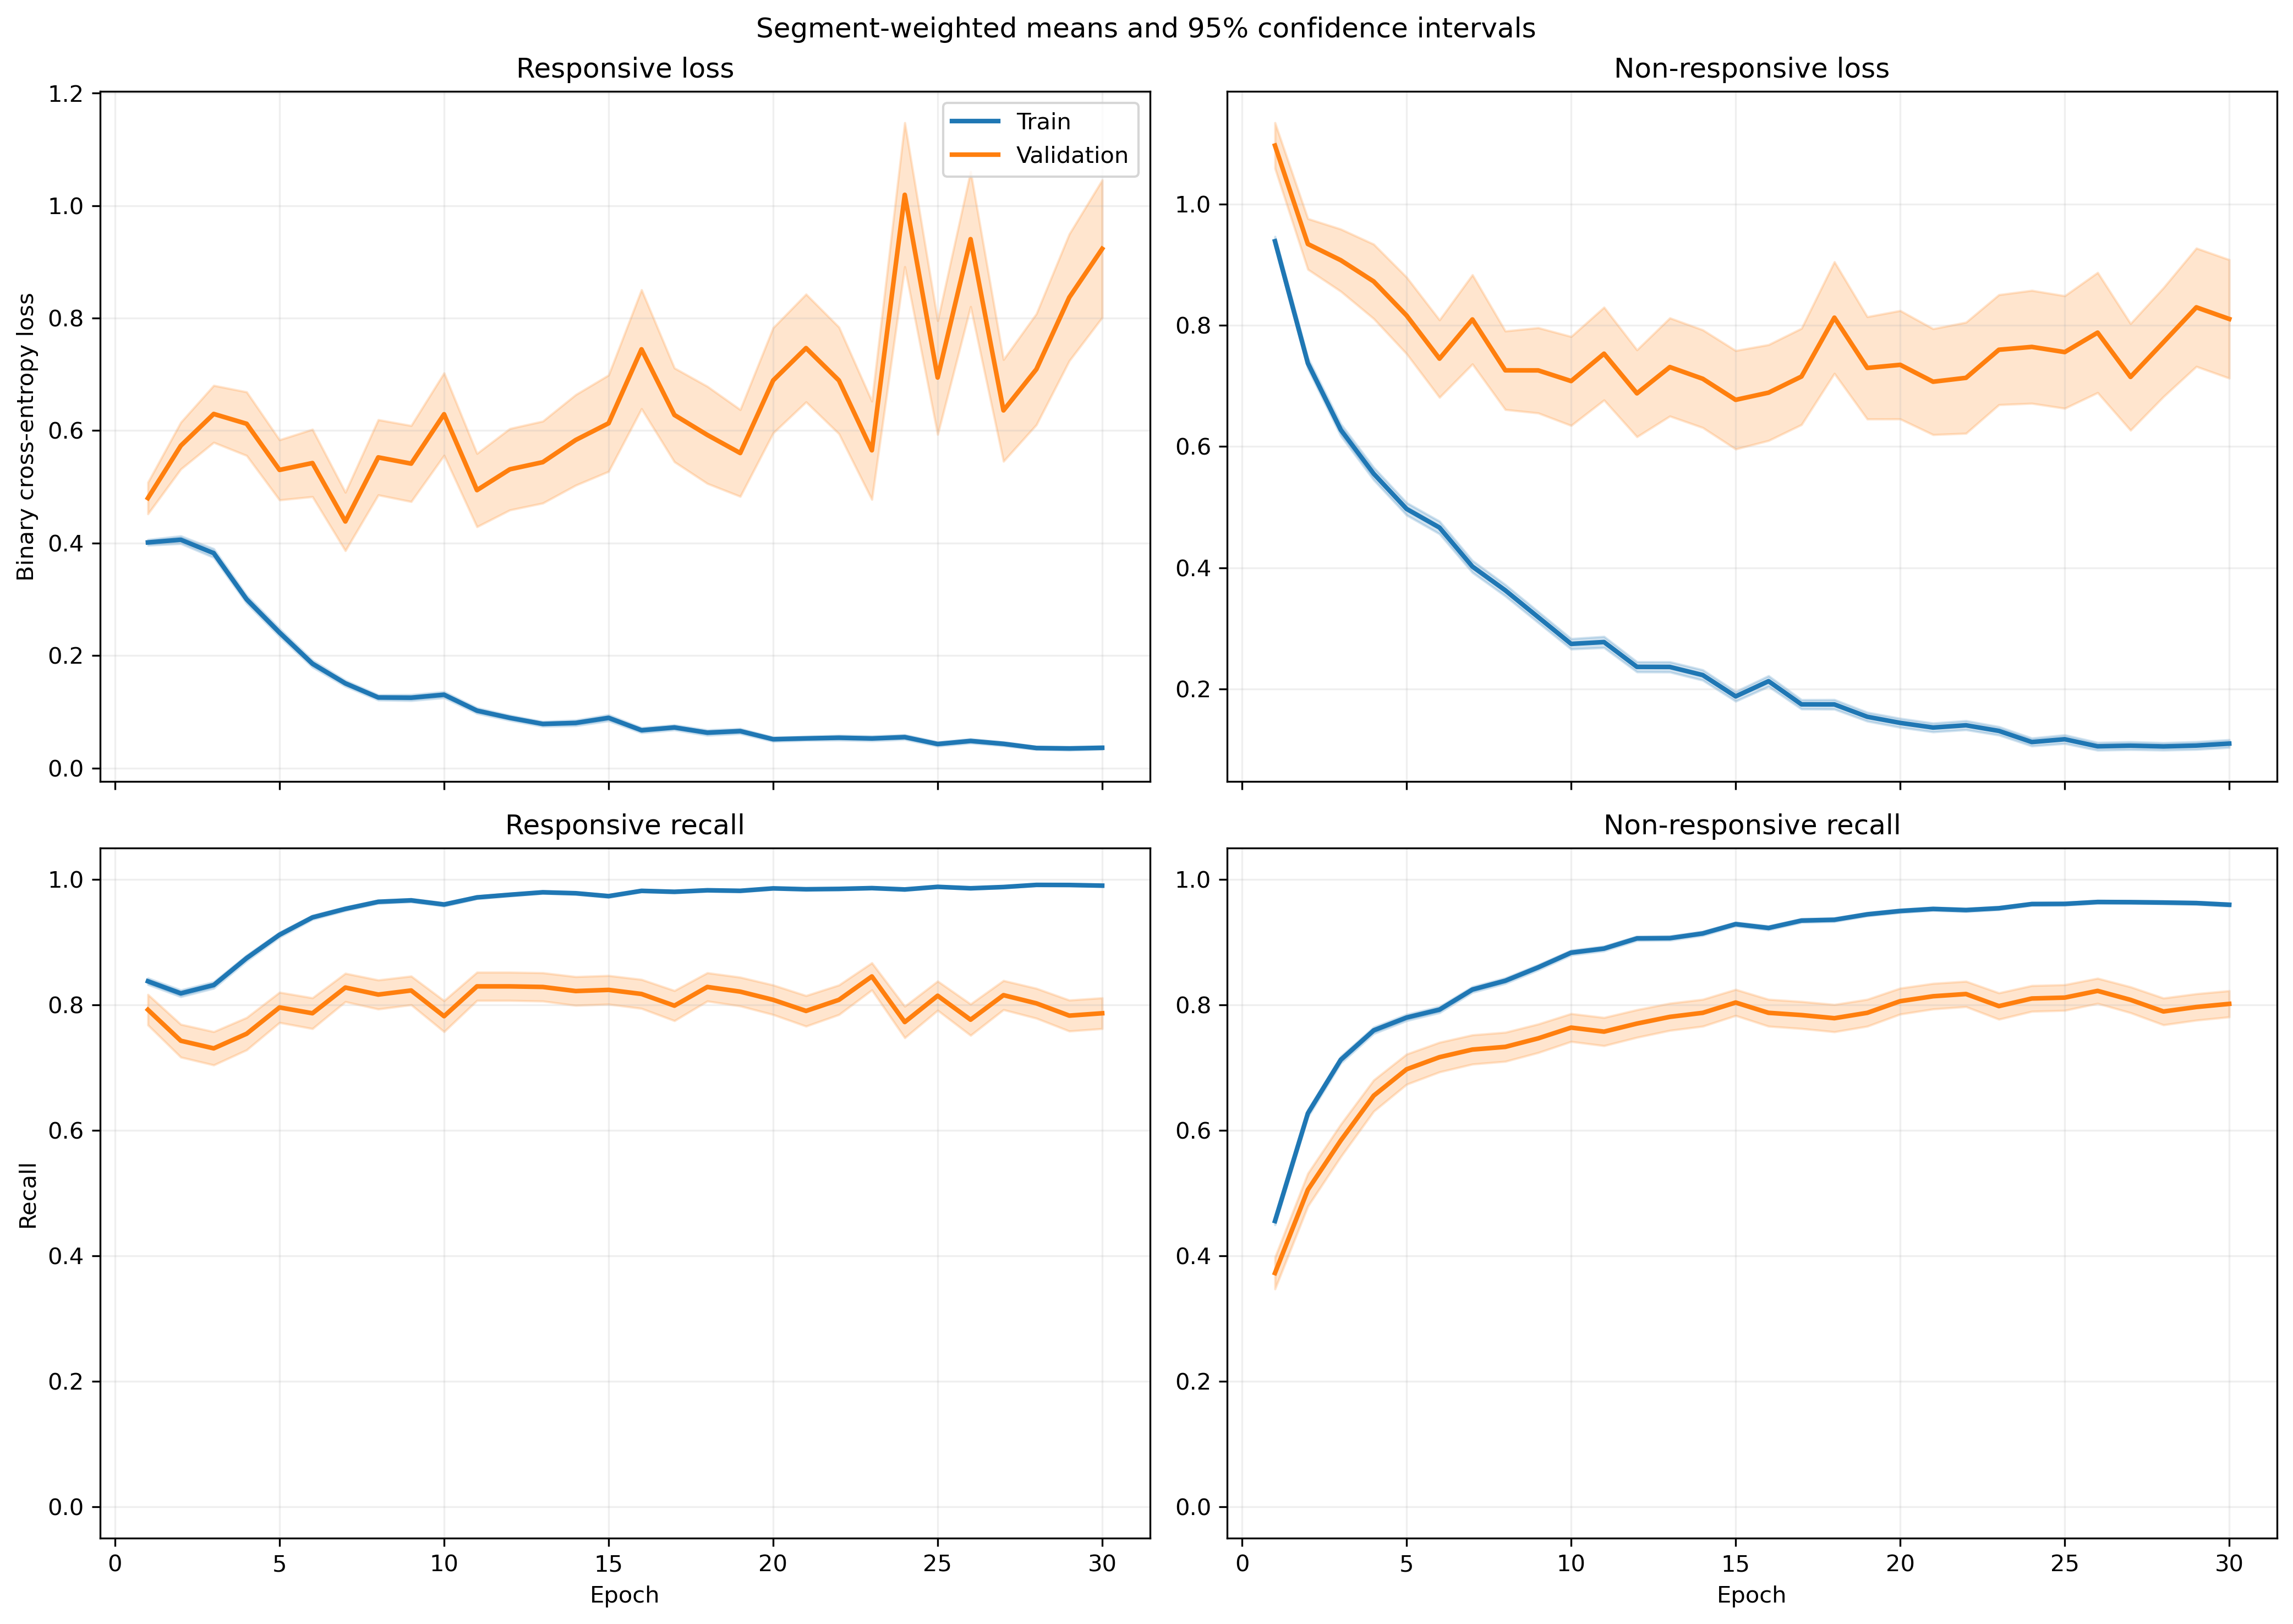

The file beside this chart, header and first rows:
fold, epoch, split, r_loss, r_loss_count, r_loss_sum, r_loss_sum_sq, r_recall, r_recall_count, r_recall_sum, r_recall_sum_sq, nr_loss, nr_loss_count, nr_loss_sum, nr_loss_sum_sq, nr_recall, nr_recall_count, nr_recall_sum, nr_recall_sum_sq
1, 1, train, 0.4259, 1063, 452.7, 320.8, 0.8373, 1063, 890.0, 890.0, 0.8707, 1401, 1220, 1549, 0.4897, 1401, 686.0, 686.0
1, 1, validation, 0.1769, 10, 1.769, 0.3789, 1.0, 10, 10.0, 10.0, , 0, 0.0, 0.0, , 0, 0.0, 0.0
1, 2, train, 0.4095, 1063, 435.3, 441.8, 0.8335, 1063, 886.0, 886.0, 0.7039, 1401, 986.1, 1383, 0.6338, 1401, 888.0, 888.0
1, 2, validation, 0.1147, 10, 1.147, 0.16, 1.0, 10, 10.0, 10.0, , 0, 0.0, 0.0, , 0, 0.0, 0.0
1, 3, train, 0.4586, 1063, 487.5, 778.8, 0.8034, 1063, 854.0, 854.0, 0.5084, 1401, 712.3, 1302, 0.7744, 1401, 1085, 1085
1, 3, validation, 0.0699, 10, 0.699, 0.08645, 1.0, 10, 10.0, 10.0, , 0, 0.0, 0.0, , 0, 0.0, 0.0
1, 4, train, 0.266, 1063, 282.8, 309.9, 0.8918, 1063, 948.0, 948.0, 0.5309, 1401, 743.8, 1385, 0.7709, 1401, 1080, 1080
1, 4, validation, 0.0416, 10, 0.416, 0.03426, 1.0, 10, 10.0, 10.0, , 0, 0.0, 0.0, , 0, 0.0, 0.0
1, 5, train, 0.2292, 1063, 243.6, 303.6, 0.9163, 1063, 974.0, 974.0, 0.5172, 1401, 724.7, 1494, 0.7645, 1401, 1071, 1071
1, 5, validation, 0.04108, 10, 0.4108, 0.02436, 1.0, 10, 10.0, 10.0, , 0, 0.0, 0.0, , 0, 0.0, 0.0
1, 6, train, 0.2779, 1063, 295.4, 587.4, 0.9078, 1063, 965.0, 965.0, 0.368, 1401, 515.5, 1060, 0.8287, 1401, 1161, 1161
1, 6, validation, 0.03912, 10, 0.3912, 0.05797, 1.0, 10, 10.0, 10.0, , 0, 0.0, 0.0, , 0, 0.0, 0.0
1, 7, train, 0.1613, 1063, 171.4, 188.9, 0.9577, 1063, 1018, 1018, 0.3047, 1401, 426.8, 853, 0.863, 1401, 1209, 1209
1, 7, validation, 0.01972, 10, 0.1972, 0.00766, 1.0, 10, 10.0, 10.0, , 0, 0.0, 0.0, , 0, 0.0, 0.0
1, 8, train, 0.07143, 1063, 75.93, 72.69, 0.9859, 1063, 1048, 1048, 0.5021, 1401, 703.4, 1592, 0.7744, 1401, 1085, 1085
1, 8, validation, 0.008721, 10, 0.08721, 0.001002, 1.0, 10, 10.0, 10.0, , 0, 0.0, 0.0, , 0, 0.0, 0.0
1, 9, train, 0.1144, 1063, 121.6, 179.2, 0.9661, 1063, 1027, 1027, 0.2968, 1401, 415.8, 963.1, 0.8765, 1401, 1228, 1228
1, 9, validation, 0.007184, 10, 0.07184, 0.0008907, 1.0, 10, 10.0, 10.0, , 0, 0.0, 0.0, , 0, 0.0, 0.0
1, 10, train, 0.09952, 1063, 105.8, 82.01, 0.9755, 1063, 1037, 1037, 0.2574, 1401, 360.6, 566.7, 0.8794, 1401, 1232, 1232
1, 10, validation, 0.01224, 10, 0.1224, 0.002075, 1.0, 10, 10.0, 10.0, , 0, 0.0, 0.0, , 0, 0.0, 0.0
1, 11, train, 0.1073, 1063, 114.1, 274, 0.9727, 1063, 1034, 1034, 0.2963, 1401, 415.1, 1080, 0.8851, 1401, 1240, 1240
1, 11, validation, 0.005122, 10, 0.05122, 0.0004709, 1.0, 10, 10.0, 10.0, , 0, 0.0, 0.0, , 0, 0.0, 0.0
1, 12, train, 0.07832, 1063, 83.25, 208, 0.9821, 1063, 1044, 1044, 0.3211, 1401, 449.8, 1216, 0.8794, 1401, 1232, 1232
1, 12, validation, 0.006755, 10, 0.06755, 0.0009069, 1.0, 10, 10.0, 10.0, , 0, 0.0, 0.0, , 0, 0.0, 0.0
1, 13, train, 0.08503, 1063, 90.39, 101.9, 0.9774, 1063, 1039, 1039, 0.2139, 1401, 299.7, 572, 0.9151, 1401, 1282, 1282
1, 13, validation, 0.01145, 10, 0.1145, 0.002083, 1.0, 10, 10.0, 10.0, , 0, 0.0, 0.0, , 0, 0.0, 0.0
1, 14, train, 0.07019, 1063, 74.61, 127.8, 0.9774, 1063, 1039, 1039, 0.2145, 1401, 300.5, 864.1, 0.9236, 1401, 1294, 1294
1, 14, validation, 0.002346, 10, 0.02346, 9.011526185531693e-05, 1.0, 10, 10.0, 10.0, , 0, 0.0, 0.0, , 0, 0.0, 0.0
1, 15, train, 0.09611, 1063, 102.2, 150.1, 0.9661, 1063, 1027, 1027, 0.1169, 1401, 163.8, 373.9, 0.9565, 1401, 1340, 1340
1, 15, validation, 0.00872, 10, 0.0872, 0.003029, 1.0, 10, 10.0, 10.0, , 0, 0.0, 0.0, , 0, 0.0, 0.0
1, 16, train, 0.07008, 1063, 74.49, 135, 0.9802, 1063, 1042, 1042, 0.1573, 1401, 220.4, 566.3, 0.94, 1401, 1317, 1317
1, 16, validation, 0.003451, 10, 0.03451, 0.0002358, 1.0, 10, 10.0, 10.0, , 0, 0.0, 0.0, , 0, 0.0, 0.0
1, 17, train, 0.07483, 1063, 79.55, 116, 0.9802, 1063, 1042, 1042, 0.1248, 1401, 174.9, 405.7, 0.9536, 1401, 1336, 1336
1, 17, validation, 0.003019, 10, 0.03019, 0.0001248, 1.0, 10, 10.0, 10.0, , 0, 0.0, 0.0, , 0, 0.0, 0.0
1, 18, train, 0.06207, 1063, 65.98, 130.6, 0.984, 1063, 1046, 1046, 0.1315, 1401, 184.2, 411.9, 0.9458, 1401, 1325, 1325
1, 18, validation, 0.004994, 10, 0.04994, 0.000354, 1.0, 10, 10.0, 10.0, , 0, 0.0, 0.0, , 0, 0.0, 0.0
1, 19, train, 0.03816, 1063, 40.57, 53.19, 0.9925, 1063, 1055, 1055, 0.167, 1401, 234, 584.1, 0.9393, 1401, 1316, 1316
1, 19, validation, 0.001791, 10, 0.01791, 4.3727497995860176e-05, 1.0, 10, 10.0, 10.0, , 0, 0.0, 0.0, , 0, 0.0, 0.0
1, 20, train, 0.04055, 1063, 43.11, 108.8, 0.9897, 1063, 1052, 1052, 0.1873, 1401, 262.5, 960.2, 0.9422, 1401, 1320, 1320
1, 20, validation, 0.000501, 10, 0.00501, 3.0016626624274068e-06, 1.0, 10, 10.0, 10.0, , 0, 0.0, 0.0, , 0, 0.0, 0.0
1, 21, train, 0.08052, 1063, 85.59, 108.2, 0.9727, 1063, 1034, 1034, 0.08146, 1401, 114.1, 262.4, 0.9707, 1401, 1360, 1360
1, 21, validation, 0.008513, 10, 0.08513, 0.001449, 1.0, 10, 10.0, 10.0, , 0, 0.0, 0.0, , 0, 0.0, 0.0
1, 22, train, 0.1167, 1063, 124.1, 280.7, 0.9624, 1063, 1023, 1023, 0.1012, 1401, 141.8, 395.9, 0.9636, 1401, 1350, 1350
1, 22, validation, 0.001175, 10, 0.01175, 2.5871099069263437e-05, 1.0, 10, 10.0, 10.0, , 0, 0.0, 0.0, , 0, 0.0, 0.0
1, 23, train, 0.03344, 1063, 35.55, 76.83, 0.9915, 1063, 1054, 1054, 0.1317, 1401, 184.5, 614.4, 0.9557, 1401, 1339, 1339
1, 23, validation, 0.0007041, 10, 0.007041, 6.336010073937359e-06, 1.0, 10, 10.0, 10.0, , 0, 0.0, 0.0, , 0, 0.0, 0.0
1, 24, train, 0.04809, 1063, 51.12, 58.12, 0.9793, 1063, 1041, 1041, 0.1146, 1401, 160.5, 518.7, 0.9615, 1401, 1347, 1347
1, 24, validation, 0.001962, 10, 0.01962, 0.0001143, 1.0, 10, 10.0, 10.0, , 0, 0.0, 0.0, , 0, 0.0, 0.0
1, 25, train, 0.01789, 1063, 19.02, 14.56, 0.9962, 1063, 1059, 1059, 0.1145, 1401, 160.4, 493.8, 0.96, 1401, 1345, 1345
1, 25, validation, 0.0005079, 10, 0.005079, 3.922924634025549e-06, 1.0, 10, 10.0, 10.0, , 0, 0.0, 0.0, , 0, 0.0, 0.0
1, 26, train, 0.02184, 1063, 23.22, 13.66, 0.9953, 1063, 1058, 1058, 0.07792, 1401, 109.2, 329.8, 0.9743, 1401, 1365, 1365
1, 26, validation, 0.0009914, 10, 0.009914, 1.5800143273736467e-05, 1.0, 10, 10.0, 10.0, , 0, 0.0, 0.0, , 0, 0.0, 0.0
1, 27, train, 0.0436, 1063, 46.35, 39.95, 0.9878, 1063, 1050, 1050, 0.09348, 1401, 131, 376.7, 0.9707, 1401, 1360, 1360
1, 27, validation, 0.002758, 10, 0.02758, 0.0001498, 1.0, 10, 10.0, 10.0, , 0, 0.0, 0.0, , 0, 0.0, 0.0
1, 28, train, 0.02405, 1063, 25.57, 9.03, 0.9944, 1063, 1057, 1057, 0.0725, 1401, 101.6, 235.5, 0.9714, 1401, 1361, 1361
1, 28, validation, 0.002404, 10, 0.02404, 9.359296836919384e-05, 1.0, 10, 10.0, 10.0, , 0, 0.0, 0.0, , 0, 0.0, 0.0
1, 29, train, 0.02834, 1063, 30.13, 43.25, 0.9934, 1063, 1056, 1056, 0.07429, 1401, 104.1, 266.9, 0.9722, 1401, 1362, 1362
1, 29, validation, 0.001091, 10, 0.01091, 1.9092936781817116e-05, 1.0, 10, 10.0, 10.0, , 0, 0.0, 0.0, , 0, 0.0, 0.0
1, 30, train, 0.01967, 1063, 20.91, 36.59, 0.9953, 1063, 1058, 1058, 0.09291, 1401, 130.2, 473, 0.9693, 1401, 1358, 1358
1, 30, validation, 0.0005246, 10, 0.005246, 3.871278750011697e-06, 1.0, 10, 10.0, 10.0, , 0, 0.0, 0.0, , 0, 0.0, 0.0
... 1,140 more rows
